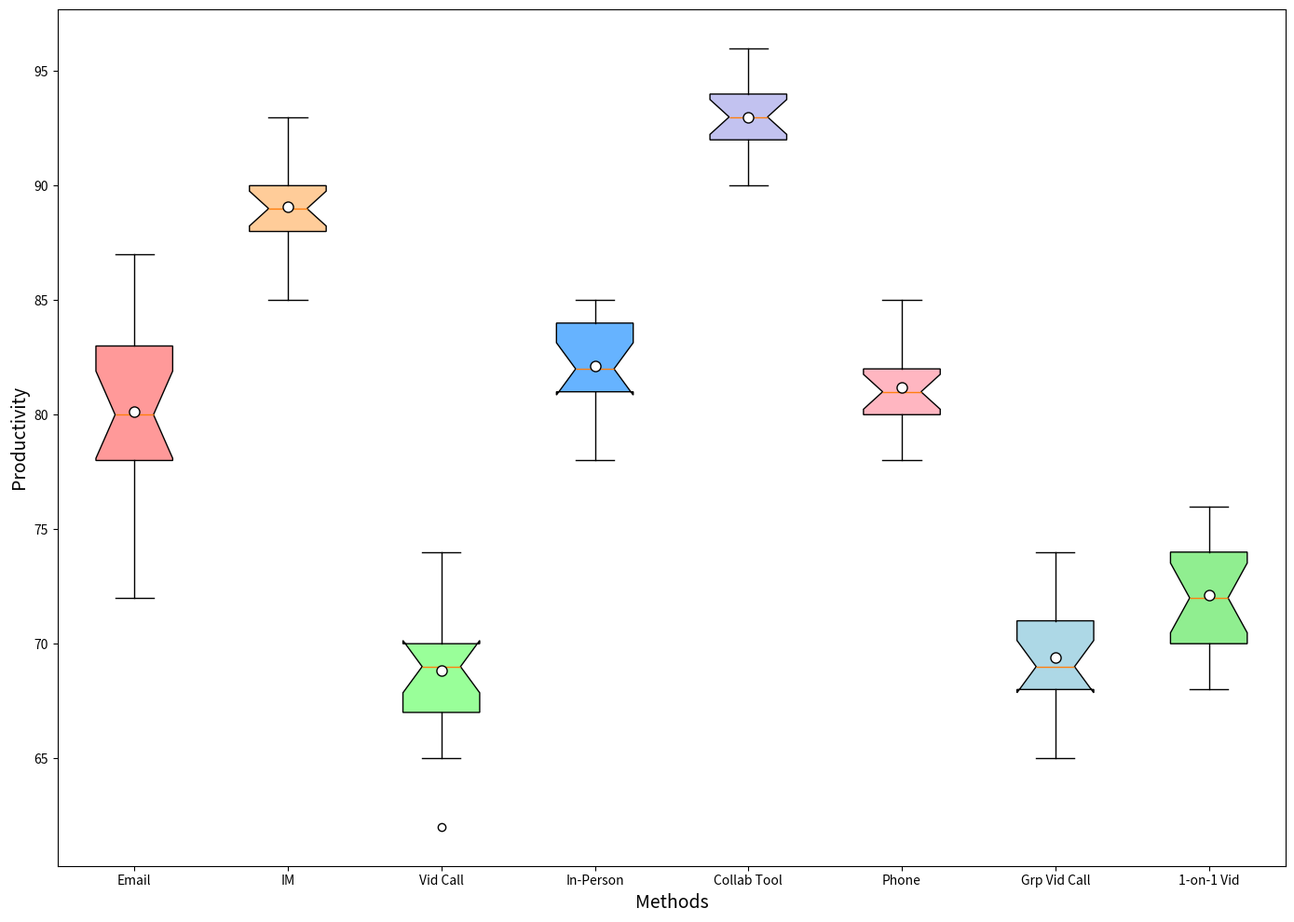

Source code (Python):
import matplotlib.pyplot as plt

communication_methods = [
    'Email', 'IM', 'Vid Call', 'In-Person',
    'Collab Tool', 'Phone', 'Grp Vid Call', '1-on-1 Vid'
]

productivity_scores = [
    [78, 72, 79, 75, 87, 76, 83, 80, 80, 84, 85, 78, 83, 79, 81, 80, 82],  # Emails
    [93, 90, 86, 89, 89, 90, 87, 88, 91, 85, 91, 88, 87, 90, 90, 88, 92],  # Instant Messaging
    [73, 65, 68, 62, 66, 69, 67, 74, 69, 72, 70, 71, 70, 68, 69, 70, 67],  # Video Calls
    [80, 79, 82, 83, 78, 84, 82, 80, 85, 84, 82, 81, 83, 83, 85, 81, 84],  # In-Person Meetings
    [95, 94, 91, 93, 95, 92, 94, 96, 92, 90, 93, 94, 92, 94, 91, 93, 92],  # Collaborative Tools
    [79, 78, 78, 84, 80, 81, 83, 80, 82, 82, 85, 81, 81, 79, 82, 80, 85],  # Phone Calls
    [68, 70, 69, 66, 70, 73, 73, 72, 71, 66, 74, 65, 67, 70, 69, 68, 69],  # Group Video Calls
    [76, 68, 71, 71, 74, 72, 72, 75, 74, 72, 73, 76, 75, 69, 69, 70, 69]   # One-on-One Video Calls
]

plt.figure(figsize=(14, 10))
box = plt.boxplot(
    productivity_scores,
    patch_artist=True,
    labels=communication_methods,
    notch=True,
    vert=True,
    showmeans=True,
    meanprops={"marker": "o", "markerfacecolor": "white", "markeredgecolor": "black", "markersize": 8}
)

colors = ['#FF9999', '#FFCC99', '#99FF99', '#66B3FF', '#C2C2F0', '#FFB6C1', '#ADD8E6', '#90EE90']
for patch, color in zip(box['boxes'], colors):
    patch.set_facecolor(color)

plt.xlabel('Methods', fontsize=14)
plt.ylabel('Productivity', fontsize=14)
plt.tight_layout()
plt.show()
